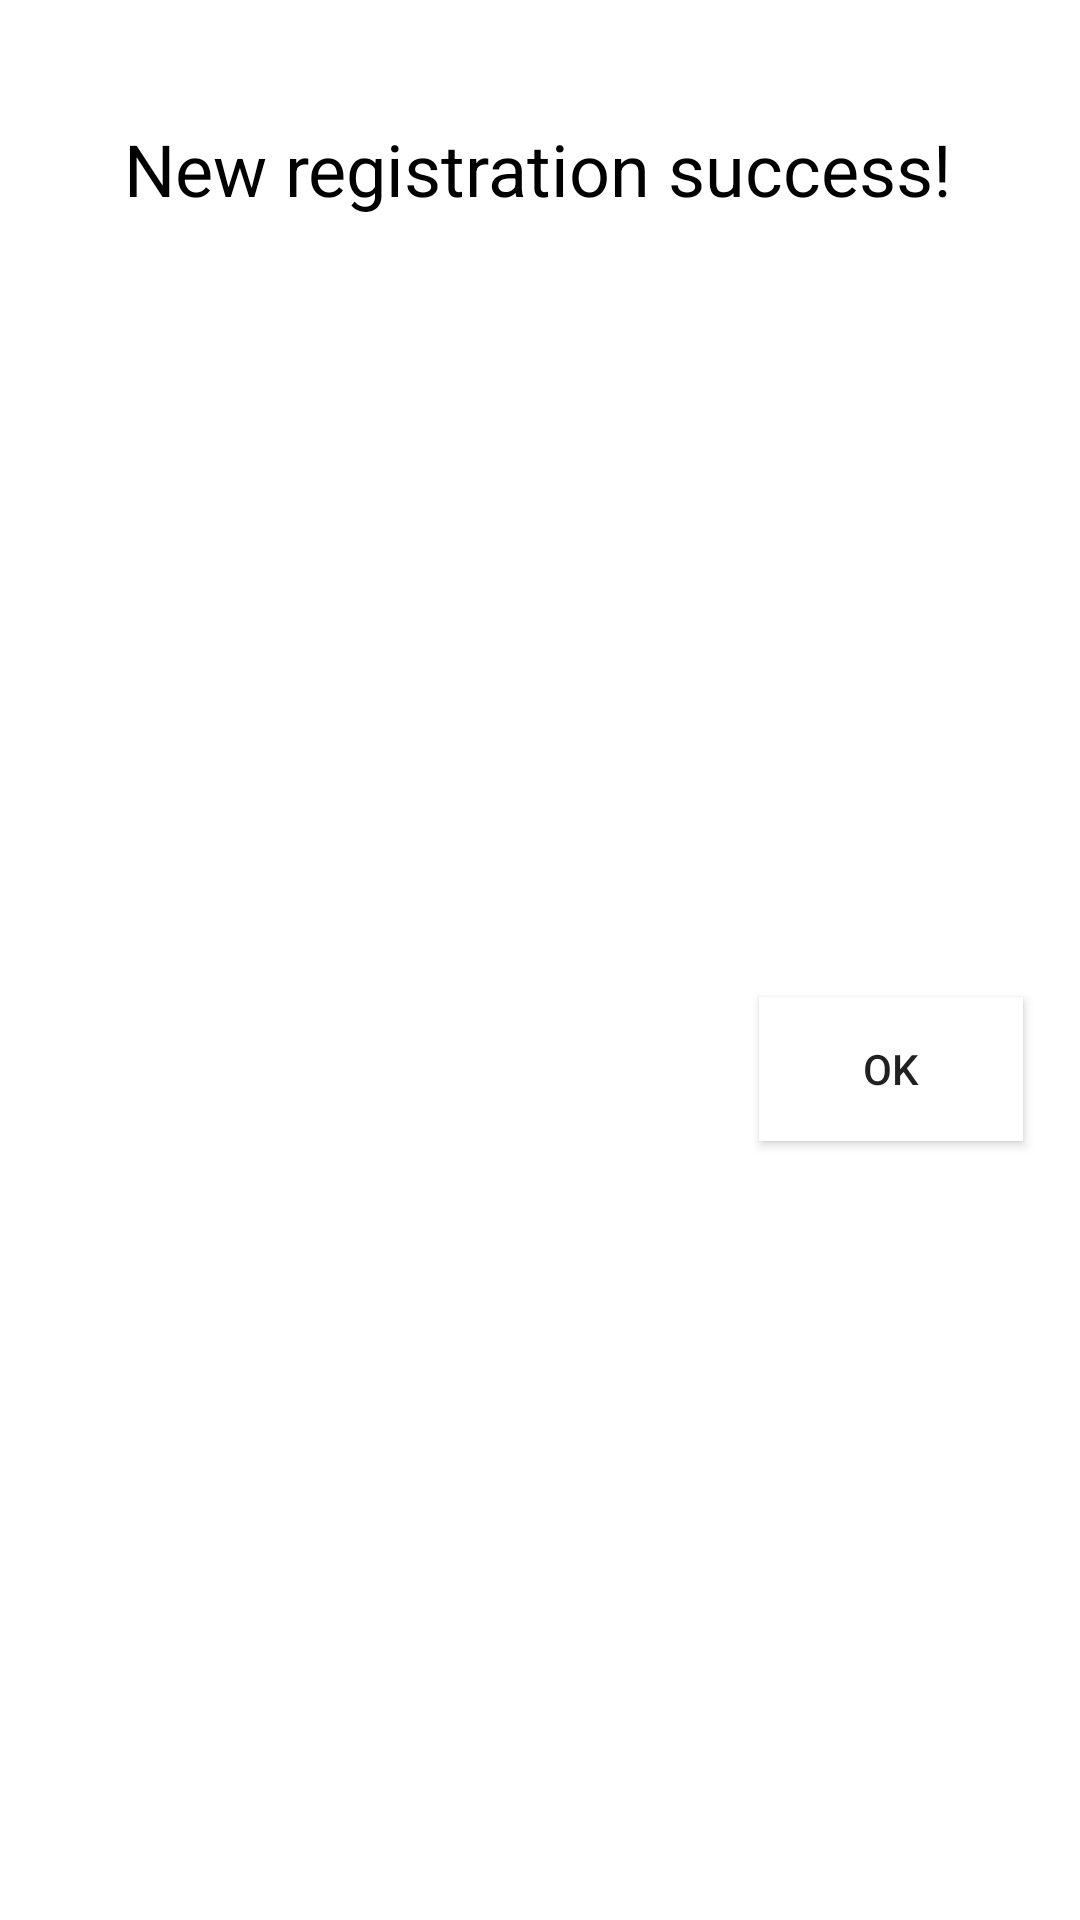

Here is an Android app screen rendered from its layout file. Give the layout XML and the strings, colors and styles it references.
<!-- AndroidManifest.xml: application theme Theme.LOGPAS -->
<!-- res/layout/message.xml -->
<?xml version="1.0" encoding="utf-8"?>
<androidx.constraintlayout.widget.ConstraintLayout
    xmlns:android="http://schemas.android.com/apk/res/android"
    xmlns:app="http://schemas.android.com/apk/res-auto"
    android:layout_width="match_parent"
    android:layout_height="match_parent">
    <TextView
        android:id="@+id/reg_succ"
        android:layout_width="wrap_content"
        android:layout_height="wrap_content"
        android:layout_marginStart="10dp"
        android:layout_marginTop="40dp"
        android:layout_marginEnd="10dp"
        android:text="New registration success!"
        android:textColor="#000000"
        android:textSize="24sp"
        app:layout_constraintEnd_toEndOf="parent"
        app:layout_constraintHorizontal_bias="0.49"
        app:layout_constraintStart_toStartOf="parent"
        app:layout_constraintTop_toTopOf="parent" />

    <Button
        android:id="@+id/button"
        android:layout_width="wrap_content"
        android:layout_height="wrap_content"
        android:layout_marginTop="30dp"
        android:layout_marginEnd="19dp"
        android:layout_marginBottom="30dp"
        android:background="@android:color/white"
        android:shadowColor="@android:color/white"
        android:text="OK"
        app:layout_constraintBottom_toBottomOf="parent"
        app:layout_constraintEnd_toEndOf="parent"
        app:layout_constraintTop_toBottomOf="@+id/reg_succ"
        android:layout_marginRight="19dp" />
</androidx.constraintlayout.widget.ConstraintLayout>
<!-- resources referenced by this layout -->
<resources>
  <style name="Theme.LOGPAS" parent="Theme.MaterialComponents.DayNight.DarkActionBar">
          
          <item name="colorPrimary">@color/blue</item>
          <item name="colorPrimaryVariant">@color/white</item>
          <item name="colorOnPrimary">@color/white</item>
          
          <item name="colorSecondary">@color/white</item>
          <item name="colorSecondaryVariant">@color/red</item>
          <item name="colorOnSecondary">@color/gold</item>
          
          <item name="android:statusBarColor" tools:targetApi="l">?attr/colorPrimaryVariant</item>
          
      </style>
  <color name="blue">#1E90FF</color>
  <color name="white">#FFFFFFFF</color>
  <color name="red">	#FF0000</color>
  <color name="gold">#FFD700</color>
</resources>
